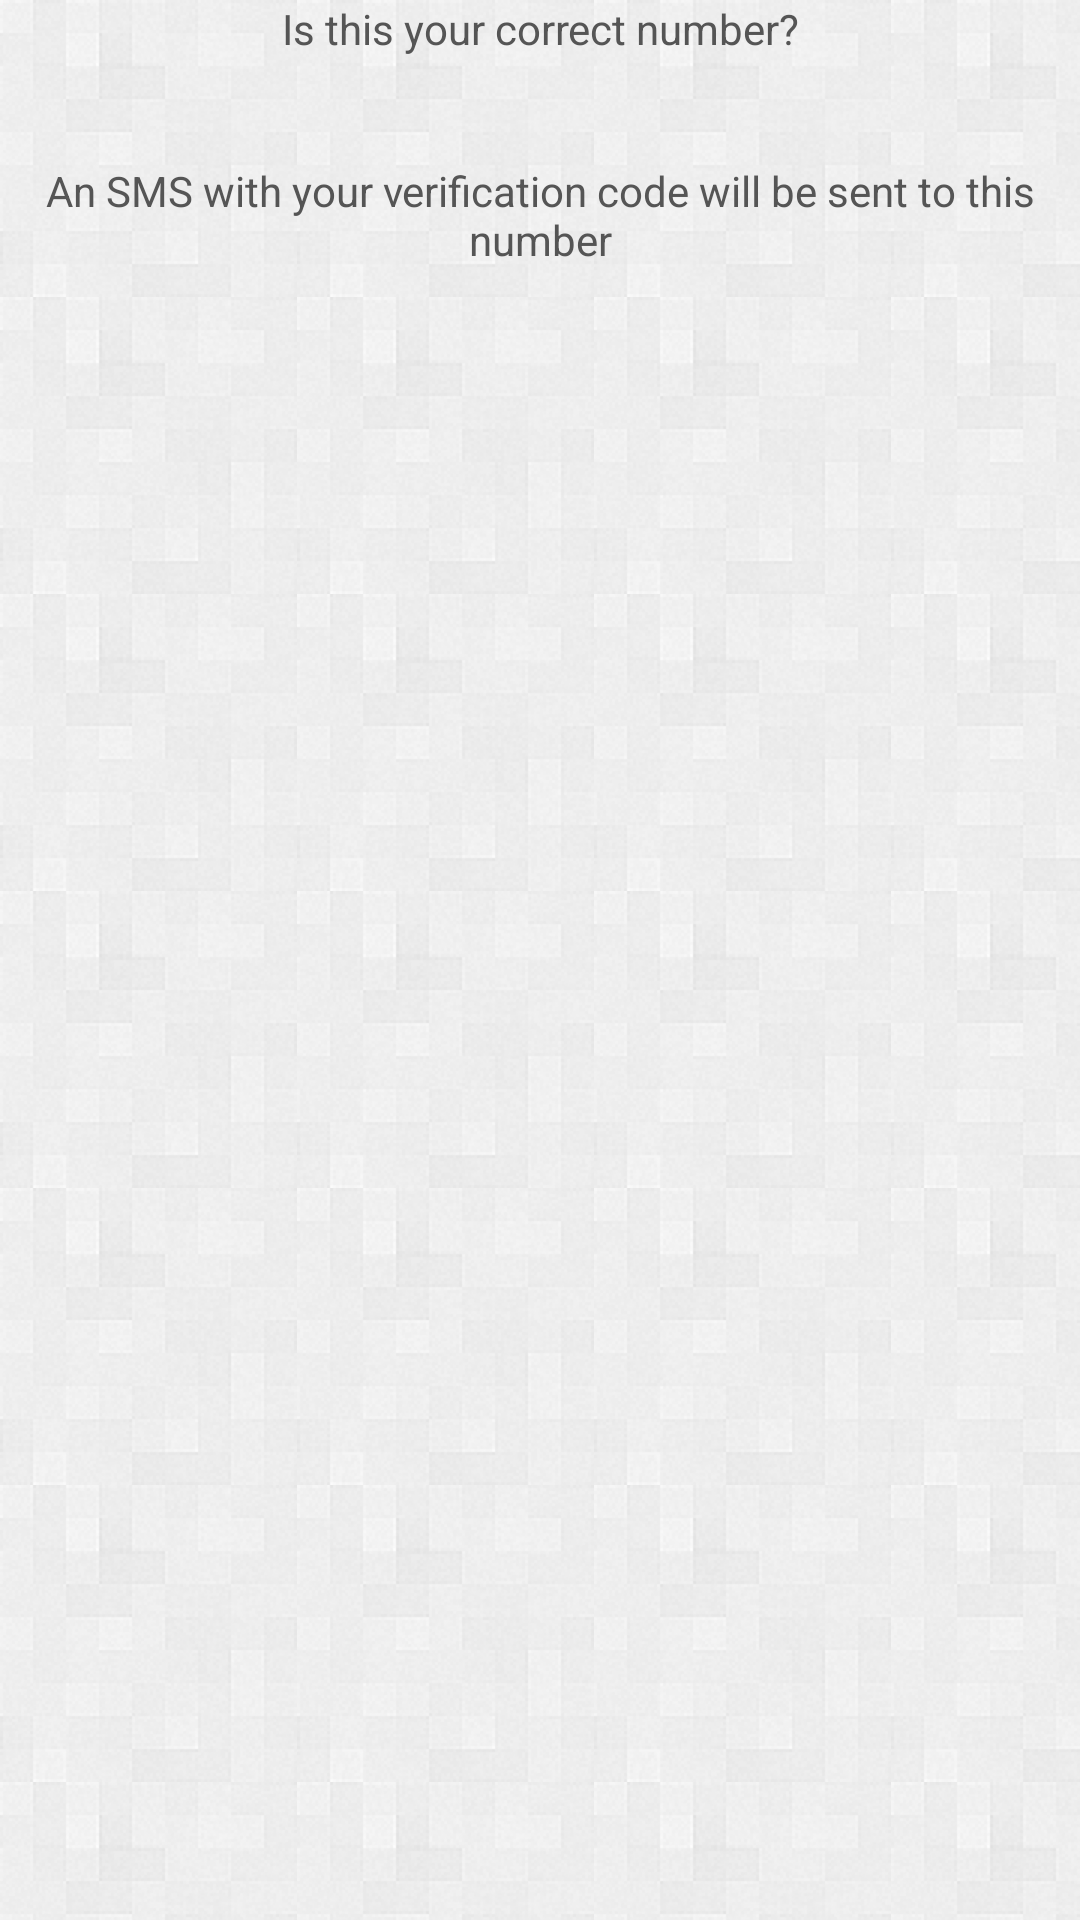

Layout XML and referenced resources for this Android screen:
<!-- AndroidManifest.xml: application theme AppTheme -->
<!-- res/layout/dialog_confirm_phone.xml -->
<?xml version="1.0" encoding="utf-8"?>
<LinearLayout xmlns:android="http://schemas.android.com/apk/res/android"
    android:layout_width="match_parent"
    android:layout_height="match_parent"
    android:orientation="vertical" >

    <TextView
        style="@style/TextContent"
        android:layout_width="match_parent"
        android:layout_height="wrap_content"
        android:gravity="center"
        android:text="@string/is_this_number" />

    <TextView
        android:id="@+id/confirmPhoneNumber"
        style="@style/TextContent"
        android:layout_width="match_parent"
        android:layout_height="wrap_content"
        android:layout_marginTop="@dimen/padding_medium"
        android:gravity="center"
        android:textStyle="bold" />

    <TextView
        style="@style/TextContent"
        android:layout_width="match_parent"
        android:layout_height="wrap_content"
        android:layout_marginTop="@dimen/padding_medium"
        android:gravity="center"
        android:text="@string/sms_text" />

</LinearLayout>
<!-- resources referenced by this layout -->
<resources>
  <dimen name="padding_medium">8dp</dimen>
  <string name="is_this_number">Is this your correct number?</string>
  <string name="sms_text">An SMS with your verification code will be sent to this number</string>
  <style name="TextContent">
          <item name="android:textSize">@dimen/font_small</item>
          <item name="android:textColor">@color/gray_text</item>
      </style>
  <style name="AppTheme" parent="AppBaseTheme">
          <item name="android:windowBackground">@drawable/bg_main</item>
          <item name="android:buttonStyle">@style/ButtonBase</item>
          <item name="android:actionBarStyle">@style/VioletActionBarStyle</item>
          <item name="customAlertDialogStyle">@style/CustomDialogStyle</item>
          <item name="android:seekBarStyle">@style/SeekBarBase</item>
      </style>
  <dimen name="font_small">14sp</dimen>
  <color name="gray_text">#ff555555</color>
  <style name="AppBaseTheme" parent="@android:style/Theme.Holo.Light.DarkActionBar" />
  <!-- drawable bg_main (drawable) -->
  <?xml version="1.0" encoding="utf-8"?>
  <bitmap xmlns:android="http://schemas.android.com/apk/res/android"
      android:src="@drawable/bg_pattern"
      android:tileMode="repeat" />
  <style name="ButtonBase" parent="@android:style/Widget.Button">
          <item name="android:minWidth">0dp</item>
          <item name="android:minHeight">48dp</item>
          <item name="android:background">@android:color/transparent</item>
      </style>
  <style name="VioletActionBarStyle" parent="@android:style/Widget.Holo.Light.ActionBar.Solid.Inverse">
          <item name="android:background">@drawable/bg_actionbar</item>
          <item name="android:titleTextStyle">@style/TitleActionBar</item>
          <item name="android:icon">@drawable/ic_logo</item>
      </style>
  <style name="CustomDialogStyle" parent="@style/cadStyle">
          <item name="cadButtonStylePositive">@style/ButtonStyleVioletDialog</item>
          <item name="cadButtonStyleNegative">@style/ButtonStyleVioletDialog</item>
          <item name="cadTitleStyle">@style/DialogTitle</item>
          <item name="cadTitleDivider">@color/violet</item>
      </style>
  <style name="TitleActionBar">
          <item name="android:textColor">@color/white</item>
          <item name="android:textSize">@dimen/font_medium</item>
      </style>
  <style name="ButtonStyleVioletDialog" parent="cad__ButtonStyleDialog">
          <item name="android:background">@drawable/btn_transparent_violet</item>
      </style>
  <style name="DialogTitle">
          <item name="android:textColor">@color/violet</item>
          <item name="android:gravity">center</item>
          <item name="android:textSize">@dimen/font_medium</item>
      </style>
  <color name="violet">#ff804cc7</color>
  <!-- drawable veve_scrubber_control_selector_holo_light (drawable) -->
  <?xml version="1.0" encoding="utf-8"?>
  <selector xmlns:android="http://schemas.android.com/apk/res/android">
      <item android:state_enabled="false" android:drawable="@drawable/veve_scrubber_control_disabled_holo" />
      <item android:state_pressed="true" android:drawable="@drawable/veve_scrubber_control_pressed_holo" />
      <item android:state_selected="true" android:drawable="@drawable/veve_scrubber_control_focused_holo" />
      <item android:drawable="@drawable/veve_scrubber_control_normal_holo" />
  </selector>
  <color name="white">#ffffffff</color>
  <dimen name="font_medium">18sp</dimen>
  <color name="divider_color">#ffcdcdcd</color>
  <style name="cad__ButtonStyleDialog" parent="@android:style/Widget.Button">
          <item name="android:background">@drawable/item_background_holo_light</item>
          <item name="android:textAppearance">@style/TextContent</item>
          <item name="android:textColor">@color/gray_text</item>
          <item name="android:minHeight">48dp</item>
          <item name="android:padding">4.0dip</item>
      </style>
</resources>
